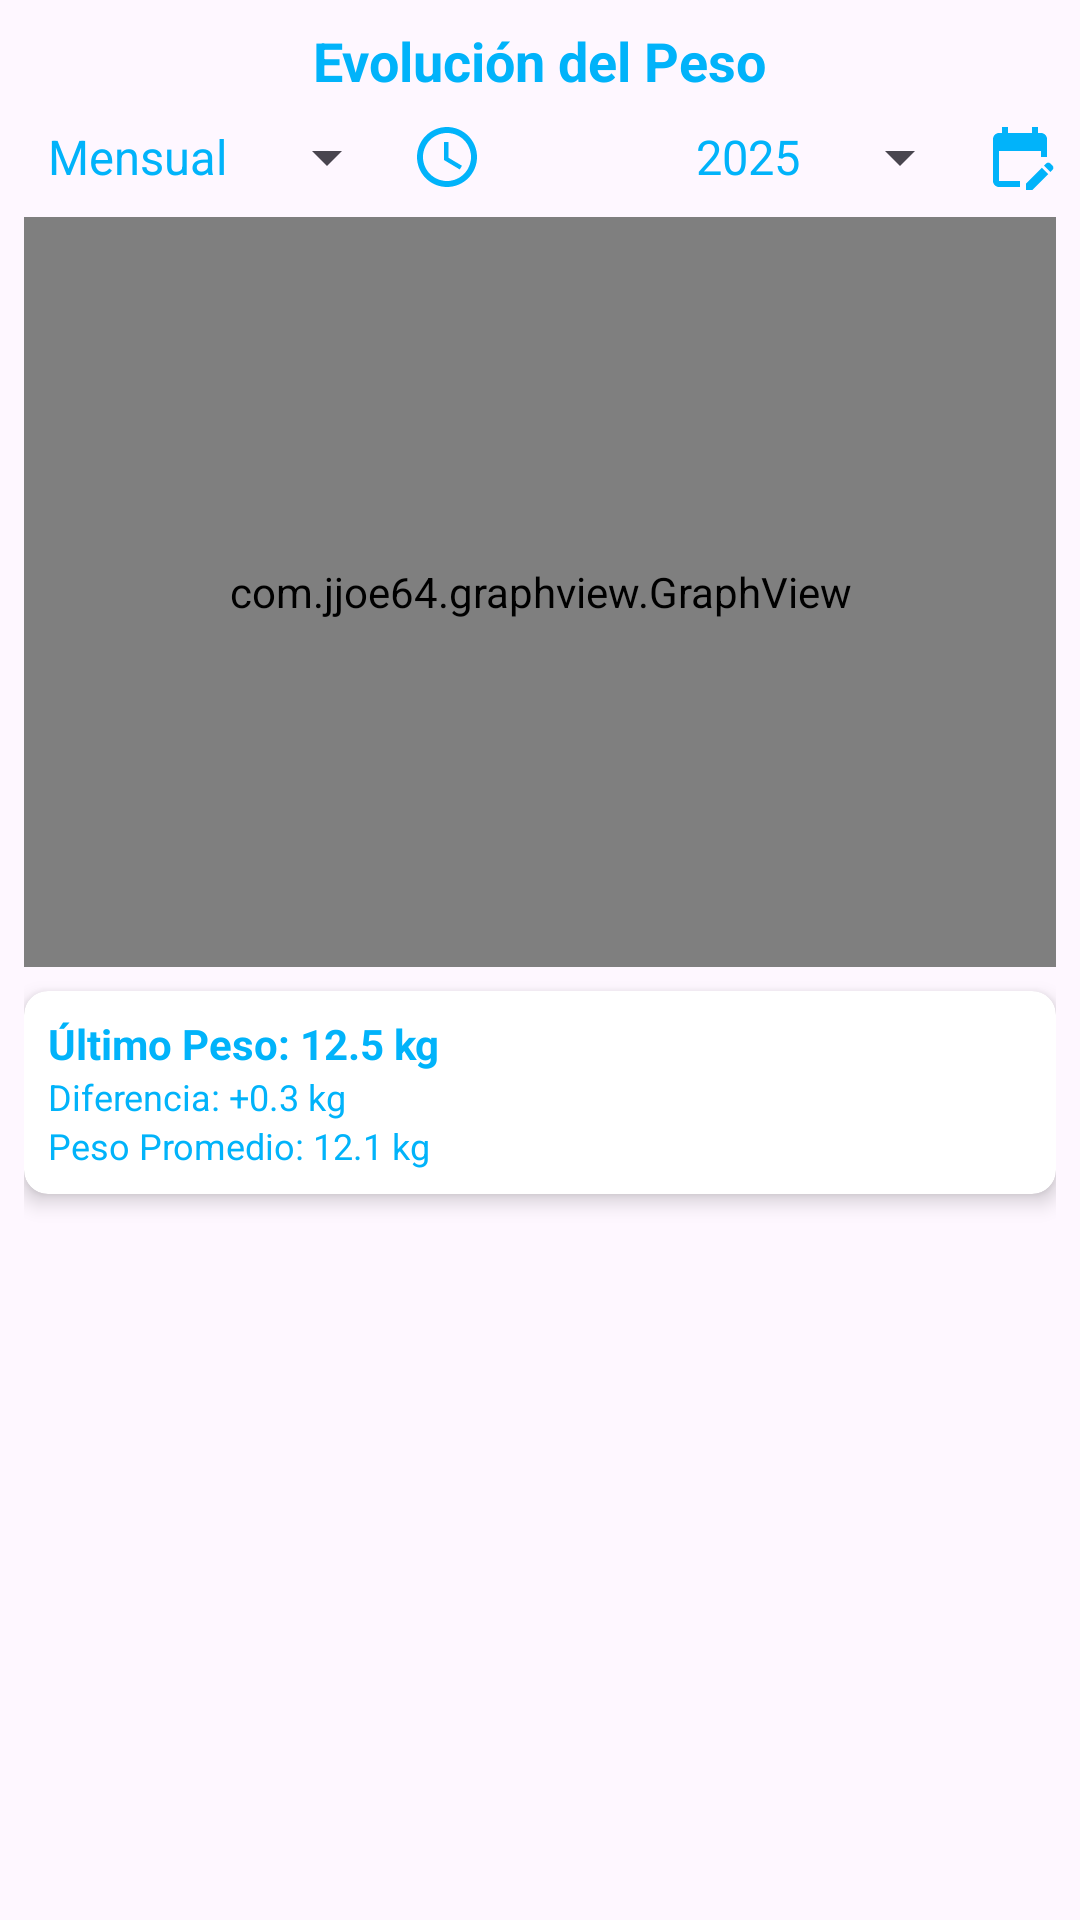

This screen was rendered from an Android layout file. Write that file and the resources it references.
<!-- AndroidManifest.xml: application theme Base.Theme.DogiDog -->
<!-- res/layout/fragment_grafica_peso.xml -->
<?xml version="1.0" encoding="utf-8"?>
<LinearLayout
    xmlns:android="http://schemas.android.com/apk/res/android"
    xmlns:app="http://schemas.android.com/apk/res-auto"
    android:layout_width="match_parent"
    android:layout_height="match_parent"
    android:orientation="vertical"
    android:padding="8dp">

    
    <TextView
        android:id="@+id/tvTitulo"
        android:layout_width="wrap_content"
        android:layout_height="wrap_content"
        android:text="Evolución del Peso"
        android:textColor="@color/primario"
        android:textSize="18sp"
        android:textStyle="bold"
        android:layout_gravity="center_horizontal"/>

    
    <LinearLayout
        android:layout_width="match_parent"
        android:layout_height="wrap_content"
        android:orientation="horizontal"
        android:layout_marginTop="8dp"
        android:gravity="center_vertical">

        
        <LinearLayout
            android:layout_width="0dp"
            android:layout_height="wrap_content"
            android:layout_weight="1"
            android:orientation="horizontal"
            android:gravity="left">

            <Spinner
                android:id="@+id/spinnerPeriodo"
                android:layout_width="wrap_content"
                android:layout_height="wrap_content"
                android:entries="@array/periodos"
                android:layout_marginEnd="4dp"/>

            <ImageView
                android:id="@+id/imgPeriodo"
                android:layout_width="24dp"
                android:layout_height="24dp"
                android:src="@drawable/baseline_access_time_24"
                android:contentDescription="Icono de periodo"/>
        </LinearLayout>

        
        <Space
            android:layout_width="8dp"
            android:layout_height="match_parent"/>

        
        <LinearLayout
            android:layout_width="0dp"
            android:layout_height="wrap_content"
            android:layout_weight="1"
            android:orientation="horizontal"
            android:gravity="right">

            <Spinner
                android:id="@+id/spinnerAnio"
                android:layout_width="wrap_content"
                android:layout_height="wrap_content"
                android:entries="@array/años"/>

            <ImageView
                android:id="@+id/imgCalendario"
                android:layout_width="24dp"
                android:layout_height="24dp"
                android:src="@drawable/baseline_edit_calendar_24"
                android:contentDescription="Icono de calendario"
                android:layout_marginStart="4dp"
                />
        </LinearLayout>
    </LinearLayout>

    
    <com.jjoe64.graphview.GraphView
        android:id="@+id/graficoPeso"
        android:layout_width="match_parent"
        android:layout_height="250dp"
        android:layout_marginTop="8dp"
        android:background="@color/white"/>

    
    <androidx.cardview.widget.CardView
        android:id="@+id/cardDetalles"
        android:layout_width="match_parent"
        android:layout_height="wrap_content"
        app:cardCornerRadius="8dp"
        app:cardElevation="4dp"
        android:layout_marginTop="8dp">

        <LinearLayout
            android:layout_width="match_parent"
            android:layout_height="wrap_content"
            android:orientation="vertical"
            android:padding="8dp">

            <TextView
                android:id="@+id/tvUltimoPeso"
                android:layout_width="wrap_content"
                android:layout_height="wrap_content"
                android:text="Último Peso: 12.5 kg"
                android:textColor="@color/primario"
                android:textSize="14sp"
                android:textStyle="bold"/>

            <TextView
                android:id="@+id/tvDiferenciaPeso"
                android:layout_width="wrap_content"
                android:layout_height="wrap_content"
                android:text="Diferencia: +0.3 kg"
                android:textColor="@color/primario"
                android:textSize="12sp"/>

            <TextView
                android:id="@+id/tvPromedioPeso"
                android:layout_width="wrap_content"
                android:layout_height="wrap_content"
                android:text="Peso Promedio: 12.1 kg"
                android:textColor="@color/primario"
                android:textSize="12sp"/>
        </LinearLayout>
    </androidx.cardview.widget.CardView>

    
    <TextView
        android:id="@+id/tvMensajeSinDatos"
        android:layout_width="match_parent"
        android:layout_height="wrap_content"
        android:text="Cuando modifiques el peso se empezará con el seguimiento"
        android:gravity="center"
        android:visibility="gone"
        android:textColor="@color/black"
        android:padding="16dp"
        android:textSize="14sp" />


</LinearLayout>
<!-- resources referenced by this layout -->
<resources>
  <string-array name="periodos">
          <item>Mensual</item>
          <item>Anual</item>
      </string-array>
  <color name="black">#FF000000</color>
  <color name="primario">#01B3FA</color>
  <color name="white">#FFFFFFFF</color>
  <!-- drawable baseline_access_time_24 (drawable) -->
  <vector android:height="24dp" android:tint="#01B3FA"
      android:viewportHeight="24" android:viewportWidth="24"
      android:width="24dp" xmlns:android="http://schemas.android.com/apk/res/android">
      <path android:fillColor="@android:color/white" android:pathData="M11.99,2C6.47,2 2,6.48 2,12s4.47,10 9.99,10C17.52,22 22,17.52 22,12S17.52,2 11.99,2zM12,20c-4.42,0 -8,-3.58 -8,-8s3.58,-8 8,-8 8,3.58 8,8 -3.58,8 -8,8z"/>
      <path android:fillColor="@android:color/white" android:pathData="M12.5,7H11v6l5.25,3.15 0.75,-1.23 -4.5,-2.67z"/>
  </vector>
  <!-- drawable baseline_edit_calendar_24 (drawable) -->
  <vector android:height="24dp" android:tint="#01B3FA"
      android:viewportHeight="24" android:viewportWidth="24"
      android:width="24dp" xmlns:android="http://schemas.android.com/apk/res/android">
      <path android:fillColor="@android:color/white" android:pathData="M12,22H5c-1.11,0 -2,-0.9 -2,-2L3.01,6c0,-1.1 0.88,-2 1.99,-2h1V2h2v2h8V2h2v2h1c1.1,0 2,0.9 2,2v6h-2v-2H5v10h7V22zM22.13,16.99l0.71,-0.71c0.39,-0.39 0.39,-1.02 0,-1.41l-0.71,-0.71c-0.39,-0.39 -1.02,-0.39 -1.41,0l-0.71,0.71L22.13,16.99zM21.42,17.7l-5.3,5.3H14v-2.12l5.3,-5.3L21.42,17.7z"/>
  </vector>
  <style name="Base.Theme.DogiDog" parent="Theme.Material3.DayNight">
          
          <item name="colorPrimary">@color/primario</item>
          
          <item name="colorPrimaryDark">@color/primario</item>
          <item name="android:textColorPrimary">@color/primario</item>
      </style>
</resources>
